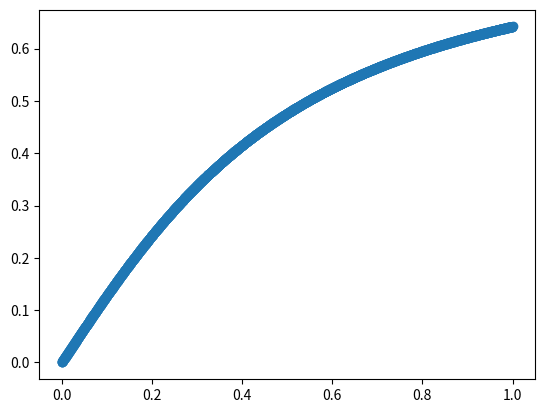

Source code (Python):
import numpy as np
import sympy as sp
import math
import matplotlib.pyplot as plt

m = 1.5
a = 1.3

target_function = lambda x, y : (a*(1 - y**2))/((1 + m)*x**2 + y**2 + 1)
function = lambda x, y: y

initial_value = (0, 0)
solution_range = [0, 1]

def calculate_iterations(left_border, right_border, accuracy):
    h = np.power(accuracy, 0.25)
    return (right_border - left_border)/h

def calculate_additional_points(function, initial_value, h):
    points = [
        [initial_value[0]],
        [initial_value[1]]
    ]
    points[0].append(points[0][0] + h)
    k = []
    k.append(h*function(points[0][0], points[1][0]))
    k.append(h*function(points[0][0] + h/2, points[1][0] + k[0]/2))
    k.append(h*function(points[0][0] + h/2, points[1][0] + k[1]/2))
    k.append(h*function(points[0][0] + h, points[1][0] + k[2]))
    points[1].append(points[1][0] + (1/6)*(k[0] + k[3] + 2*(k[1]+k[2])))
    return points

def get_diff(data_new, data_old):
    size = len(data_old)
    if size == 1:
        return 100
    dY = np.array([data_new[2*i] - data_old[i] for i in range(2, size)])
    return (dY @ dY)/(size - 1)

def adams_method(function, _range_, initial_value, accuracy):
    n = np.ceil(calculate_iterations(_range_[0], _range_[1], accuracy))
    accuracy_sequence = [
        [],
        []
    ]
    h = (_range_[1] - _range_[0])/n
    points = calculate_additional_points(function, initial_value, h)
    for i in range(int(n) - 1):
        points[0].append(points[0][i + 1] + h)
        points[1].append(points[1][i + 1] + h*((3/2)*function(points[0][i + 1], points[1][i + 1]) - (1/2)*function(points[0][i], points[1][i])))
    diff = accuracy*4
    counter = 0
    while diff > accuracy*accuracy:
        points_temp = points.copy()
        n *= 2
        h /= 2
        points = calculate_additional_points(function, initial_value, h)
        for i in range(int(n) - 1):
            points[0].append(points[0][i + 1] + h)
            points[1].append(points[1][i + 1] + h*((3/2)*function(points[0][i + 1], points[1][i + 1]) - (1/2)*function(points[0][i], points[1][i])))
        diff = get_diff(points[1], points_temp[1])
        accuracy_sequence[0].append(counter)
        accuracy_sequence[1].append(math.log10(math.sqrt(diff)))
        counter += 1
    print("Method - adams : " + str(n))
    plt.scatter(points[0], points[1])
    return None

adams_method(target_function, solution_range, initial_value, 1e-6)
